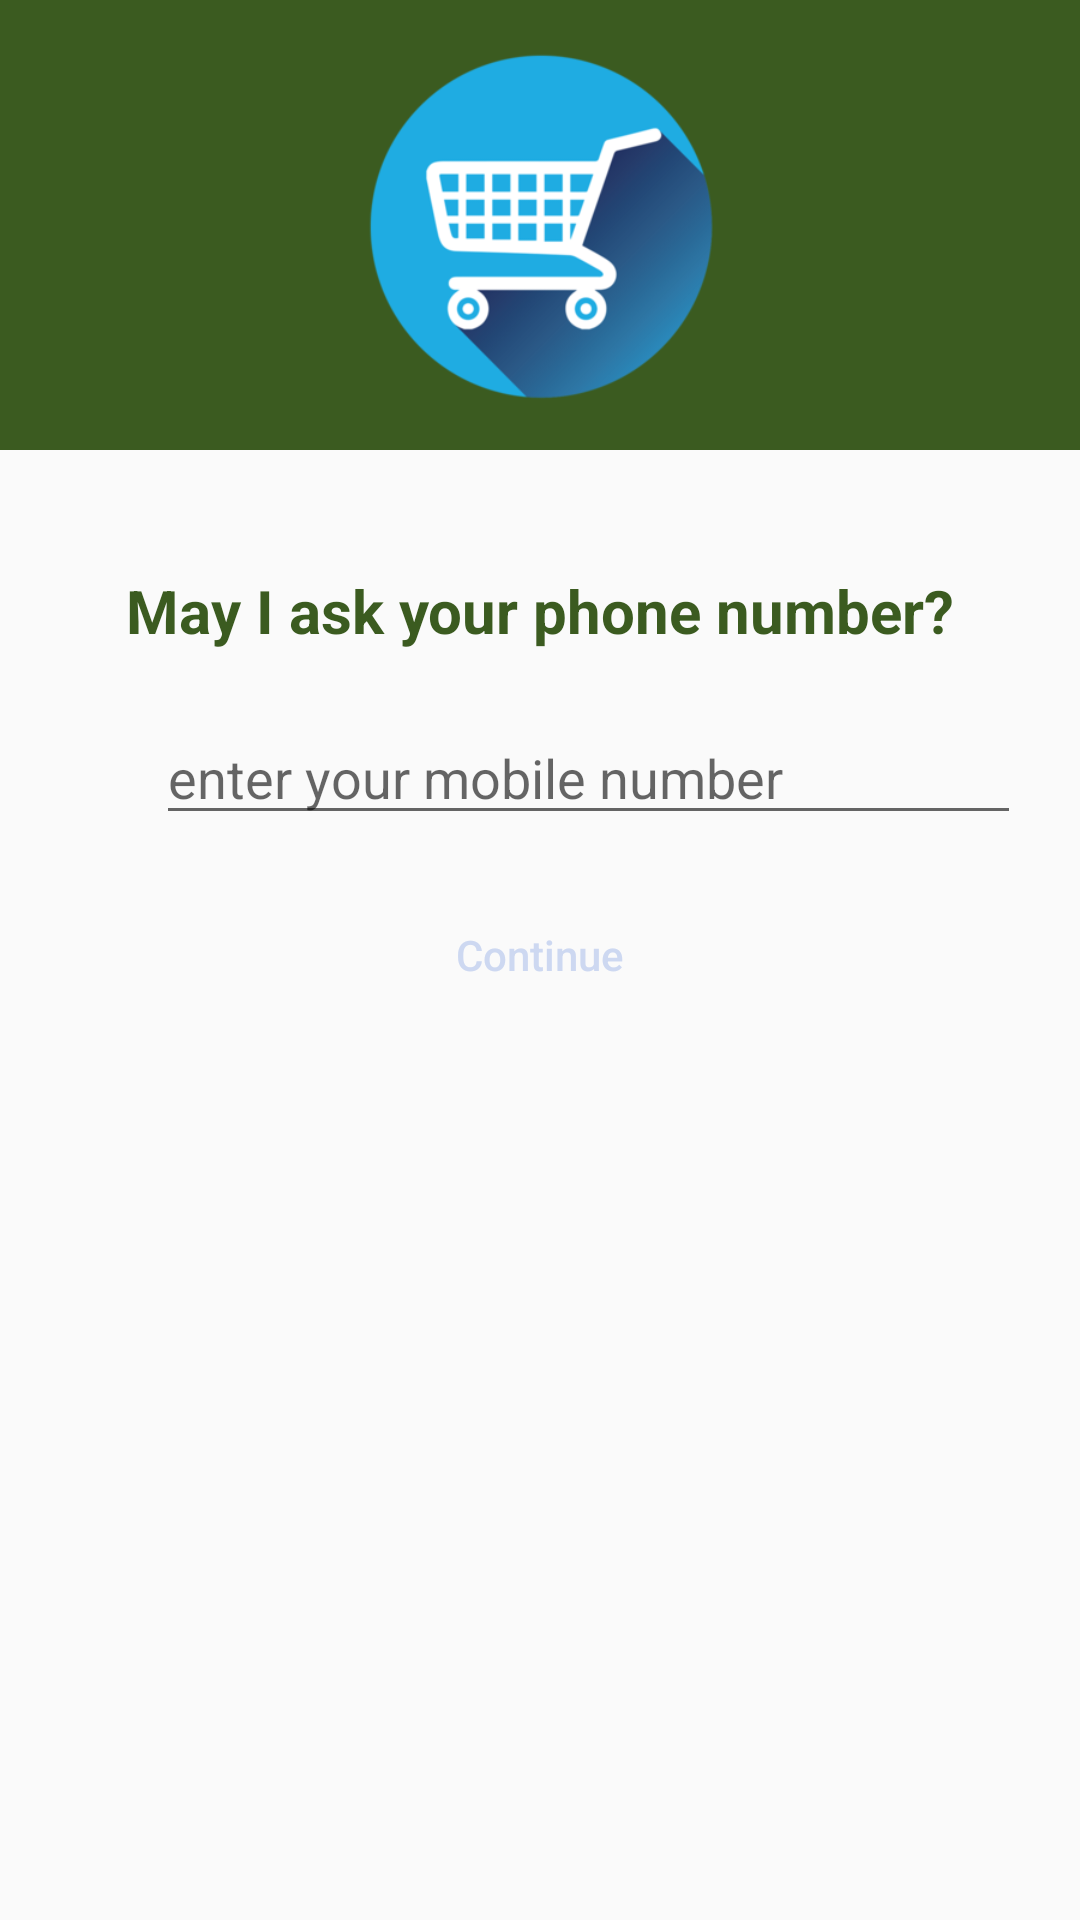

Reconstruct the res/layout file that produces this screen, plus the resources it refers to.
<!-- AndroidManifest.xml: application theme AppTheme -->
<!-- res/layout/activity_new_login.xml -->
<?xml version="1.0" encoding="utf-8"?>
<RelativeLayout xmlns:android="http://schemas.android.com/apk/res/android"
    xmlns:app="http://schemas.android.com/apk/res-auto"
    xmlns:tools="http://schemas.android.com/tools"
    android:layout_width="match_parent"
    android:layout_height="match_parent"
    tools:context=".NewLogin">

    <RelativeLayout
        android:id="@+id/relativeLayout"
        android:layout_width="match_parent"
        android:layout_height="150dp"
        android:background="@color/colorPrimary"
        android:orientation="horizontal">

        <ImageView
            android:layout_width="120dp"
            android:layout_height="120dp"
            android:layout_centerHorizontal="true"
            android:layout_centerVertical="true"
            android:background="@drawable/shoplogo" />

    </RelativeLayout>

    <ImageView
        android:id="@+id/imageView"
        android:layout_width="match_parent"
        android:layout_height="wrap_content"
        android:layout_below="@id/relativeLayout"
        android:background="@drawable/waves"
        android:visibility="gone" />

    <RelativeLayout
        android:id="@+id/container"
        android:layout_width="match_parent"
        android:layout_height="match_parent"
        android:layout_below="@id/imageView"
        android:orientation="vertical"
        android:padding="20dp">

        <TextView
            android:id="@+id/textView"
            android:layout_width="match_parent"
            android:layout_height="wrap_content"
            android:layout_centerHorizontal="true"
            android:layout_marginTop="20dp"
            android:textStyle="bold"
            android:textSize="20dp"
            android:gravity="center"
            android:text="May I ask your phone number?"
            android:textColor="@color/colorPrimary" />


        <LinearLayout
            android:id="@+id/editTextMobile"
            android:layout_width="match_parent"
            android:layout_height="wrap_content"
            android:gravity="center"
            android:layout_below="@id/textView"
            android:layout_marginTop="20dp"
            android:orientation="horizontal"
            android:weightSum="1">

            <ImageView
                android:src="@drawable/iphone"
                android:layout_marginTop="3dp"
                android:layout_width="match_parent"
                android:layout_height="22dp"
                android:layout_weight="0.90" />

            <EditText
                android:id="@+id/edMobile"
                android:layout_width="match_parent"
                android:layout_height="wrap_content"
                android:layout_weight="0.10"
                android:digits="0123456789"
                android:hint="enter your mobile number"
                android:inputType="phone"
                android:maxLength="10" />
        </LinearLayout>

        <Button
            android:id="@+id/buttonContinue"
            android:layout_width="120dp"
            android:layout_height="40dp"
            android:layout_below="@id/editTextMobile"
            android:textColor="#cdd8f1"
            android:background="@drawable/xml_button"
            android:layout_centerHorizontal="true"
            android:layout_marginTop="20dp"
            android:text="Continue"
            android:textAllCaps="false" />

    </RelativeLayout>

</RelativeLayout>
<!-- resources referenced by this layout -->
<resources>
  <color name="colorPrimary">#3b5b20</color>
  <!-- drawable shoplogo: png bitmap (drawable, 23124 bytes) -->
  <!-- drawable waves (drawable) -->
  <?xml version="1.0" encoding="utf-8"?>
  <layer-list xmlns:android="http://schemas.android.com/apk/res/android">
  <item
      android:height="50dp"
      android:gravity="bottom">
      <shape android:shape="rectangle">
          <solid android:color="#ffff0000" />
      </shape>
  </item>
  <item
      android:width="500dp"
      android:height="60dp"
      android:gravity="bottom|center_horizontal"
      android:top="-0dp">
      <shape android:shape="oval">
          <solid android:color="#ffffffff" />
      </shape>
  </item>
  <item
      android:height="20dp"
      android:bottom="30dp"
      android:gravity="bottom">
      <shape android:shape="rectangle">
          <solid android:color="#ffffffff" />
      </shape>
  </item>
  </layer-list>
  <style name="AppTheme" parent="Theme.AppCompat.Light.DarkActionBar">
          
          <item name="colorPrimary">@color/colorPrimary</item>
          <item name="colorPrimaryDark">@color/colorPrimaryDark</item>
          <item name="colorAccent">@color/colorAccent</item>
      </style>
  <color name="colorPrimaryDark">#000</color>
  <color name="colorAccent">#3b5b20</color>
</resources>
